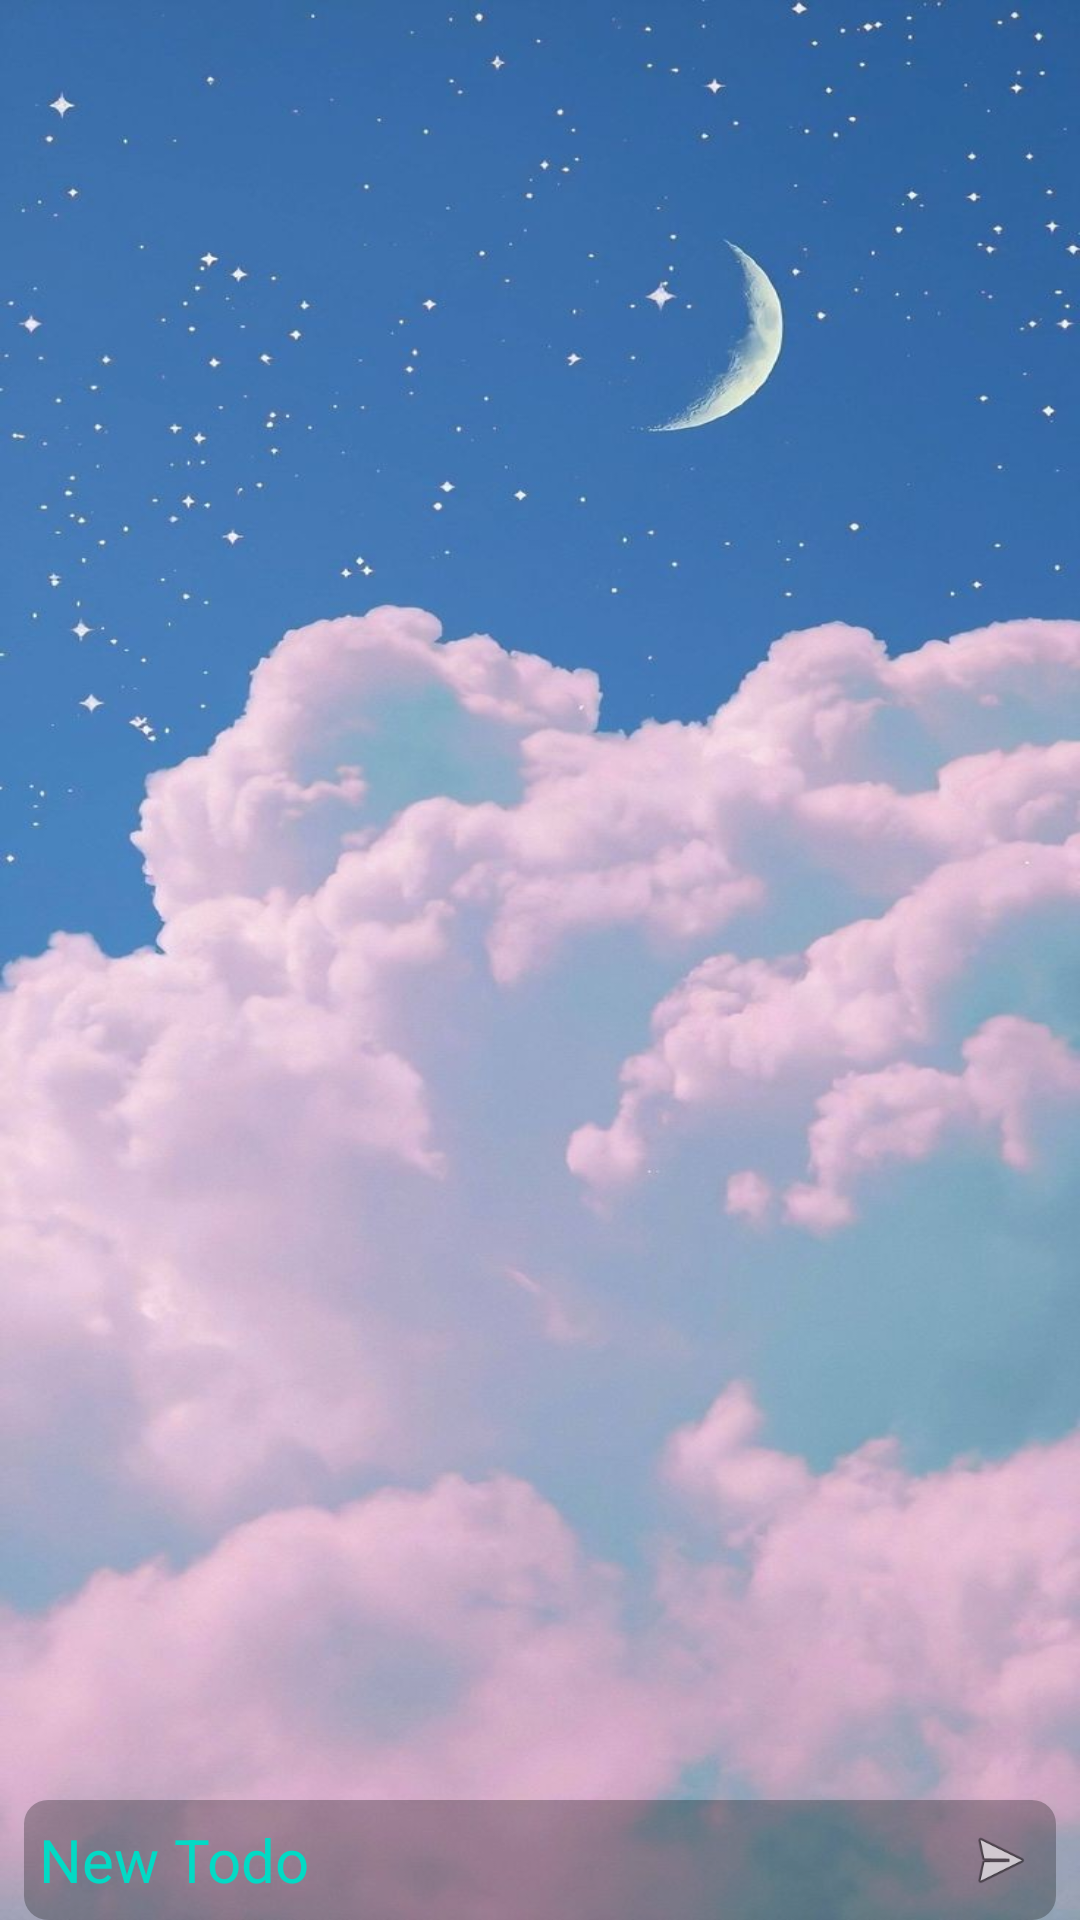

The Android layout XML behind this screen, and the referenced resources:
<!-- AndroidManifest.xml: application theme Theme.Todo -->
<!-- res/layout/activity_main.xml -->
<?xml version="1.0" encoding="utf-8"?>
<androidx.constraintlayout.widget.ConstraintLayout xmlns:android="http://schemas.android.com/apk/res/android"
    xmlns:app="http://schemas.android.com/apk/res-auto"
    xmlns:tools="http://schemas.android.com/tools"
    android:layout_width="match_parent"
    android:layout_height="match_parent"
    android:background="@mipmap/todo"
    tools:context=".MainActivity"
    android:splitMotionEvents="false">

    <androidx.core.widget.NestedScrollView
        android:layout_width="match_parent"
        android:layout_height="0dp"
        android:fillViewport="true"
        app:layout_constraintBottom_toTopOf="@+id/editTextTextPersonName"
        app:layout_constraintEnd_toEndOf="parent"
        app:layout_constraintStart_toStartOf="parent"
        app:layout_constraintTop_toTopOf="parent">

        <androidx.constraintlayout.widget.ConstraintLayout
            android:layout_width="match_parent"
            android:layout_height="wrap_content">

            <androidx.recyclerview.widget.RecyclerView
                android:id="@+id/rComplete"
                android:layout_width="0dp"
                android:layout_height="wrap_content"
                android:layout_marginStart="8dp"
                android:layout_marginEnd="8dp"
                android:layout_marginBottom="5dp"
                android:splitMotionEvents="false"
                app:layout_constraintBottom_toBottomOf="parent"
                app:layout_constraintEnd_toEndOf="parent"
                app:layout_constraintStart_toStartOf="parent"
                app:layout_constraintTop_toBottomOf="@+id/textView2"
                app:layout_constraintVertical_bias="0.0" />

            <androidx.recyclerview.widget.RecyclerView
                android:id="@+id/r"
                android:layout_width="0dp"
                android:layout_height="wrap_content"
                android:layout_marginStart="8dp"
                android:layout_marginEnd="8dp"
                android:splitMotionEvents="false"
                app:layout_constraintBottom_toBottomOf="parent"
                app:layout_constraintEnd_toEndOf="parent"
                app:layout_constraintStart_toStartOf="parent"
                app:layout_constraintTop_toTopOf="parent"
                app:layout_constraintVertical_bias="0.0" />

            <TextView
                android:id="@+id/textView2"
                android:layout_width="0dp"
                android:layout_height="wrap_content"
                android:layout_marginStart="8dp"
                android:layout_marginEnd="8dp"
                android:background="#40FFFFFF"
                android:foregroundGravity="center"
                android:gravity="center"
                android:padding="5dp"
                android:text="completed"
                android:textColor="#FFFFFF"
                android:textSize="16sp"
                android:visibility="invisible"
                app:layout_constraintEnd_toEndOf="parent"
                app:layout_constraintStart_toStartOf="parent"
                app:layout_constraintTop_toBottomOf="@+id/r" />

        </androidx.constraintlayout.widget.ConstraintLayout>
    </androidx.core.widget.NestedScrollView>

    <EditText
        android:id="@+id/editTextTextPersonName"
        android:layout_width="0dp"
        android:layout_height="40dp"
        android:layout_marginStart="8dp"
        android:layout_marginEnd="8dp"
        android:background="@drawable/input_bg"
        android:ems="10"
        android:hint="New Todo"
        android:inputType="textPersonName"
        android:paddingStart="5dp"
        android:paddingEnd="20dp"
        android:textColor="#FFFFFF"
        android:textColorHint="@color/teal_200"
        android:textSize="20sp"
        app:layout_constraintBottom_toBottomOf="parent"
        app:layout_constraintEnd_toEndOf="parent"
        app:layout_constraintStart_toStartOf="parent"
        app:layout_constraintTop_toTopOf="parent"
        app:layout_constraintVertical_bias="1.0" />

    <ImageView
        android:id="@+id/imageView"
        android:layout_width="31dp"
        android:layout_height="24dp"
        android:layout_marginEnd="3dp"
        app:layout_constraintBottom_toBottomOf="parent"
        app:layout_constraintEnd_toEndOf="@+id/editTextTextPersonName"
        app:layout_constraintHorizontal_bias="1.0"
        app:layout_constraintStart_toStartOf="parent"
        app:layout_constraintTop_toTopOf="@+id/editTextTextPersonName"
        app:srcCompat="@android:drawable/ic_menu_send" />


</androidx.constraintlayout.widget.ConstraintLayout>
<!-- resources referenced by this layout -->
<resources>
  <!-- drawable input_bg (drawable) -->
  <?xml version="1.0" encoding="utf-8"?>
  <shape xmlns:android="http://schemas.android.com/apk/res/android">
      <corners android:radius="8dp"/>
      <solid android:color="#44000000"/>
  </shape>
  <!-- mipmap todo: jpg bitmap (mipmap-xxxhdpi, 84925 bytes) -->
  <style name="Theme.Todo" parent="Theme.MaterialComponents.DayNight.DarkActionBar">
          
          <item name="colorPrimary">#386AA7</item>
          <item name="colorPrimaryVariant">#386AA7</item>
          <item name="colorOnPrimary">@color/white</item>
          
          <item name="colorSecondary">@color/teal_200</item>
          <item name="colorSecondaryVariant">@color/teal_700</item>
          <item name="colorOnSecondary">@color/black</item>
          
          <item name="android:statusBarColor">?attr/colorPrimaryVariant</item>
          
      </style>
  <!-- not gathered from this repository: default colours our renderer supplied (Android Studio template values) -->
  <color name="teal_200">#FF03DAC5</color>
  <color name="teal_700">#FF018786</color>
  <color name="black">#FF000000</color>
  <color name="white">#FFFFFFFF</color>
</resources>
